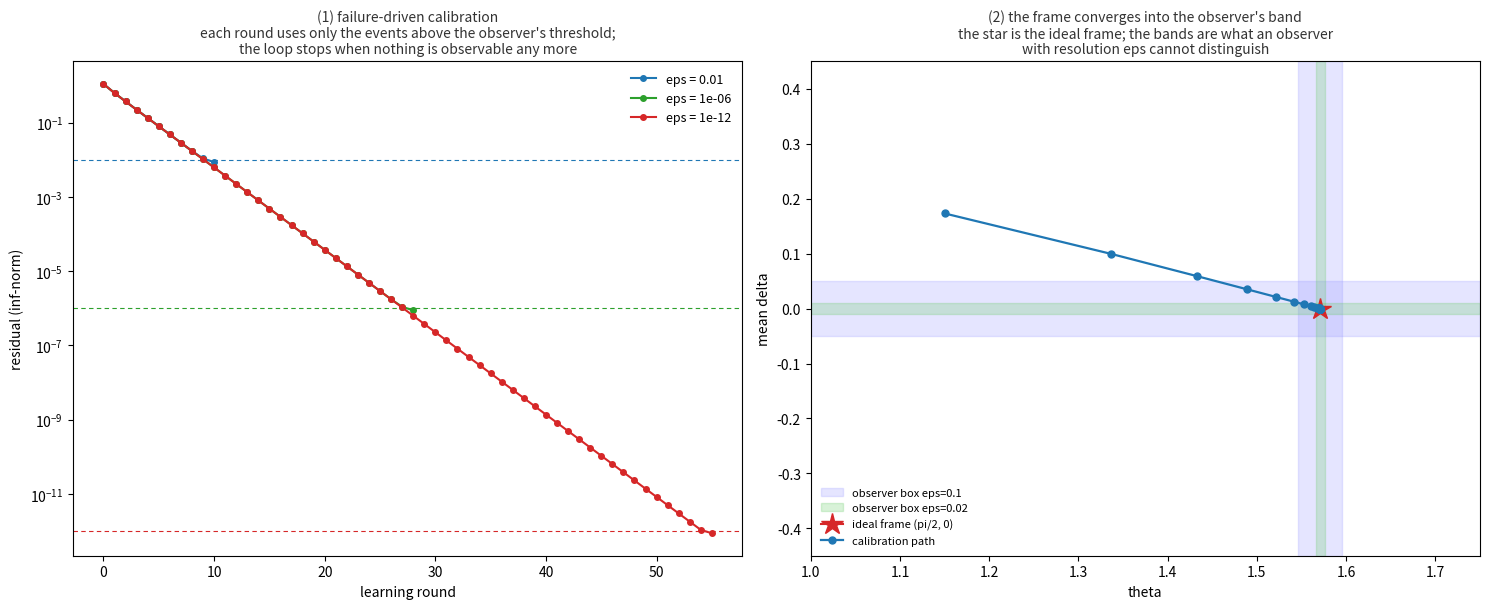

Write the Python code that produced this figure. (Note: this script raises an exception after producing the figure.)
#!/usr/bin/env python3
"""标架校准环：从失败的误差反复学习，直到残差小于可观察者的分辨率。

标架（frame）：本轮的待校准量取
    θ      —— 每次跨界相位的推进量（理想值 π/2 = 90°）
    δ_i    —— 第 i 条边界上的标架偏置（i = 1,2,3，理想值 0）

两侧的导数：
    三计算侧（流动）  ：残差由“依次穿越四条边界”的相位复合给出，
                        只能靠模拟 + 差商得到导数；
    三孔表达式几何侧  ：残差有闭式，导数解析可得。
    两者必须一致 —— 这是“两侧都有导数”的可检查形式。

失败驱动的学习：
    可观察者只看得见 |残差| ≥ ε 的失败事件。每一轮用这些失败事件的
    残差做一步阻尼 Gauss–Newton；当没有任何残差超过 ε 时停机 ——
    此时标架已经校准到“观察者分辨不出来”的程度（而不是误差为零）。
"""

import cmath
import math
from pathlib import Path

import matplotlib

matplotlib.use("Agg")
import matplotlib.pyplot as plt
import numpy as np

THETA_STAR = math.pi / 2          # 理想推进：90°
ETA = 0.4                         # 阻尼（学习率）


# ---------------------------------------------------------------- 流动侧
def flow_residuals(theta, deltas):
    """模拟穿越：正转四条边、反转四条边，取复合后的偏差。

    正转第 i 条边推进 θ + δ_i，反转第 i 条边推进 −θ + δ_i。
    会合要求正反相消；闭合要求四条边走完回到原相位。
    """
    z = 1 + 0j
    for i in range(3):                       # 正转穿过三条边
        z *= cmath.exp(1j * (theta + deltas[i]))
    z *= cmath.exp(1j * theta)               # 第 4 次穿越：会合槽（参考边界，δ 定为 0）
    closure = abs(z - 1.0)                   # 四条边走完回到原相位的偏差
    joints = []
    for i in range(3):                       # 每条边上正反相消的偏差
        w = cmath.exp(1j * (theta + deltas[i])) * cmath.exp(1j * (-theta + deltas[i]))
        joints.append(abs(w - 1.0))
    return np.array(joints + [closure])


# ------------------------------------------------------- 表达式几何侧（闭式）
def geom_residuals(theta, deltas):
    """闭式残差：会合项 2|sin δ_i|，闭合项 2|sin(2θ + Σδ/2)|。"""
    r = [abs(2 * math.sin(d)) for d in deltas]
    r.append(abs(2 * math.sin(2 * theta + sum(deltas) / 2)))
    return np.array(r)


def geom_jacobian(theta, deltas):
    """闭式残差的解析 Jacobian（对角 + 一个 θ 列）。"""
    J = np.zeros((4, 4))                     # 参数顺序 [θ, δ1, δ2, δ3]
    for i in range(3):
        J[i, i + 1] = 2 * math.cos(deltas[i]) * (1 if math.sin(deltas[i]) >= 0 else -1)
    u = 2 * theta + sum(deltas) / 2
    sgn = 1 if math.sin(u) >= 0 else -1
    J[3, 0] = 4 * math.cos(u) * sgn
    for i in range(3):
        J[3, i + 1] = math.cos(u) * sgn
    return J


def flow_jacobian(theta, deltas, h=1e-7):
    """流动侧 Jacobian：只能靠差商。"""
    J = np.zeros((4, 4))
    base = flow_residuals(theta, deltas)
    for k in range(4):
        p = [theta, *deltas]
        p[k] += h
        J[:, k] = (flow_residuals(p[0], p[1:]) - base) / h
    return J


def calibrate(eps, theta0=1.15, deltas0=(0.30, -0.20, 0.42), max_iter=200):
    """失败驱动的阻尼 Gauss–Newton。返回 (参数, 历史, 失败事件数历史)。"""
    theta, deltas = theta0, list(deltas0)
    hist_res, hist_fail = [], []
    for _ in range(max_iter):
        r = geom_residuals(theta, deltas)
        hist_res.append(float(np.linalg.norm(r, ord=np.inf)))
        fails = np.abs(r) >= eps
        hist_fail.append(int(fails.sum()))
        if not fails.any():                  # 观察者看不到任何失败 → 停机
            break
        J = geom_jacobian(theta, deltas)
        Jf, rf = J[fails], r[fails]
        step = np.linalg.lstsq(Jf.T @ Jf + 1e-12 * np.eye(4), Jf.T @ rf, rcond=None)[0]
        p = np.array([theta, *deltas]) - ETA * step
        theta, deltas = p[0], list(p[1:])
    return (theta, deltas), hist_res, hist_fail


def main() -> None:
    print("0. 两侧导数一致性核验（流动＝模拟+差商；几何＝闭式解析）")
    theta, deltas = 1.15, [0.30, -0.20, 0.42]
    Jf, Jg = flow_jacobian(theta, deltas), geom_jacobian(theta, deltas)
    print("   流动侧 Jacobian:")
    print("   " + np.array2string(Jf, precision=4).replace("\n", "\n   "))
    print("   几何侧 Jacobian:")
    print("   " + np.array2string(Jg, precision=4).replace("\n", "\n   "))
    print(f"   最大差异 {np.abs(Jf - Jg).max():.2e} → 两侧导数一致")
    print()

    print("1. 残差定义（理想标架 θ = π/2, δ = 0 时为零）")
    for th, dd in ((math.pi / 2, [0, 0, 0]), (1.15, [0.30, -0.20, 0.42])):
        r = geom_residuals(th, dd)
        print(f"   θ={th:.4f}, δ={dd} → 残差 {np.round(r, 6)}，∞-范数 {np.abs(r).max():.6f}")
    print()

    print("2. 失败驱动校准：不同观察者分辨率 ε 下的结果")
    print(f"   {'ε':>8}{'迭代':>6}{'最终 θ':>12}{'θ−π/2':>12}"
          f"{'|δ|max':>10}{'末残差':>12}{'失败事件总数':>14}")
    for eps in (1e-1, 3e-2, 1e-2, 1e-3, 1e-5, 1e-8, 1e-12):
        (th, dd), res, fails = calibrate(eps)
        print(f"   {eps:>8.0e}{len(res):>6}{th:>12.8f}{th - THETA_STAR:>12.2e}"
              f"{max(abs(x) for x in dd):>10.2e}{res[-1]:>12.2e}{sum(fails):>14}")
    print("   → ε 越细，迭代越多、标架越准；ε 粗时早早停机，因为再精确观察者也分辨不出。")
    print()

    print("3. 典型一轮的失败信号衰减（ε = 1e-6）")
    (th, dd), res, fails = calibrate(1e-6)
    for k, (r, f) in enumerate(zip(res, fails)):
        print(f"   第 {k:>2} 轮: 残差 {r:.3e}，失败事件 {f} 个")
    print(f"   停机标架: θ = {th:.10f}（π/2 = {THETA_STAR:.10f}），"
          f"δ = {[round(x, 12) for x in dd]}")
    print()

    # ---------------- 图
    fig, axes = plt.subplots(1, 2, figsize=(15, 6.2), facecolor="white")

    ax = axes[0]
    for eps, col in ((1e-2, "#1f77b4"), (1e-6, "#2ca02c"), (1e-12, "#d62728")):
        _, res, _ = calibrate(eps)
        ax.semilogy(range(len(res)), res, marker="o", markersize=4, color=col,
                    label=f"eps = {eps:g}")
        ax.axhline(eps, color=col, linewidth=0.8, linestyle=(0, (4, 3)))
    ax.set_xlabel("learning round")
    ax.set_ylabel("residual (inf-norm)")
    ax.set_title("(1) failure-driven calibration\n"
                 "each round uses only the events above the observer's threshold;\n"
                 "the loop stops when nothing is observable any more",
                 fontsize=10, color="#333333")
    ax.legend(fontsize=9, frameon=False)

    ax = axes[1]
    eps = 1e-6
    theta, deltas = 1.15, [0.30, -0.20, 0.42]
    traj = [(theta, sum(deltas) / 3)]
    for _ in range(200):
        r = geom_residuals(theta, deltas)
        if not (np.abs(r) >= eps).any():
            break
        J = geom_jacobian(theta, deltas)
        Jf, rf = J, r
        step = np.linalg.lstsq(Jf.T @ Jf + 1e-12 * np.eye(4), Jf.T @ rf, rcond=None)[0]
        p = np.array([theta, *deltas]) - ETA * step
        theta, deltas = p[0], list(p[1:])
        traj.append((theta, sum(deltas) / 3))
    for eps_band, col in ((1e-1, "#9999ff"), (2e-2, "#66cc66")):
        db = math.asin(min(1.0, eps_band / 2))          # |2 sin δ| < ε
        tb = math.asin(min(1.0, eps_band / 2)) / 2      # |2 sin(2θ)| < ε
        ax.axhspan(-db, db, color=col, alpha=0.25,
                   label=f"observer box eps={eps_band:g}")
        ax.axvspan(THETA_STAR - tb, THETA_STAR + tb, color=col, alpha=0.25)
    ax.plot([THETA_STAR], [0], marker="*", markersize=16, color="#d62728",
            label="ideal frame (pi/2, 0)")
    ax.plot([p[0] for p in traj], [p[1] for p in traj], marker="o", markersize=5,
            color="#1f77b4", linewidth=1.6, label="calibration path")
    ax.set_xlim(1.0, 1.75)
    ax.set_ylim(-0.45, 0.45)
    ax.set_xlabel("theta")
    ax.set_ylabel("mean delta")
    ax.set_title("(2) the frame converges into the observer's band\n"
                 "the star is the ideal frame; the bands are what an observer\n"
                 "with resolution eps cannot distinguish",
                 fontsize=10, color="#333333")
    ax.legend(fontsize=8, frameon=False, loc="lower left")

    fig.tight_layout()
    out = Path(__file__).with_name("frame_calibration.png")
    fig.savefig(out, dpi=150, facecolor="white")
    plt.close(fig)
    print(f"图已输出: {out}")


if __name__ == "__main__":
    main()
